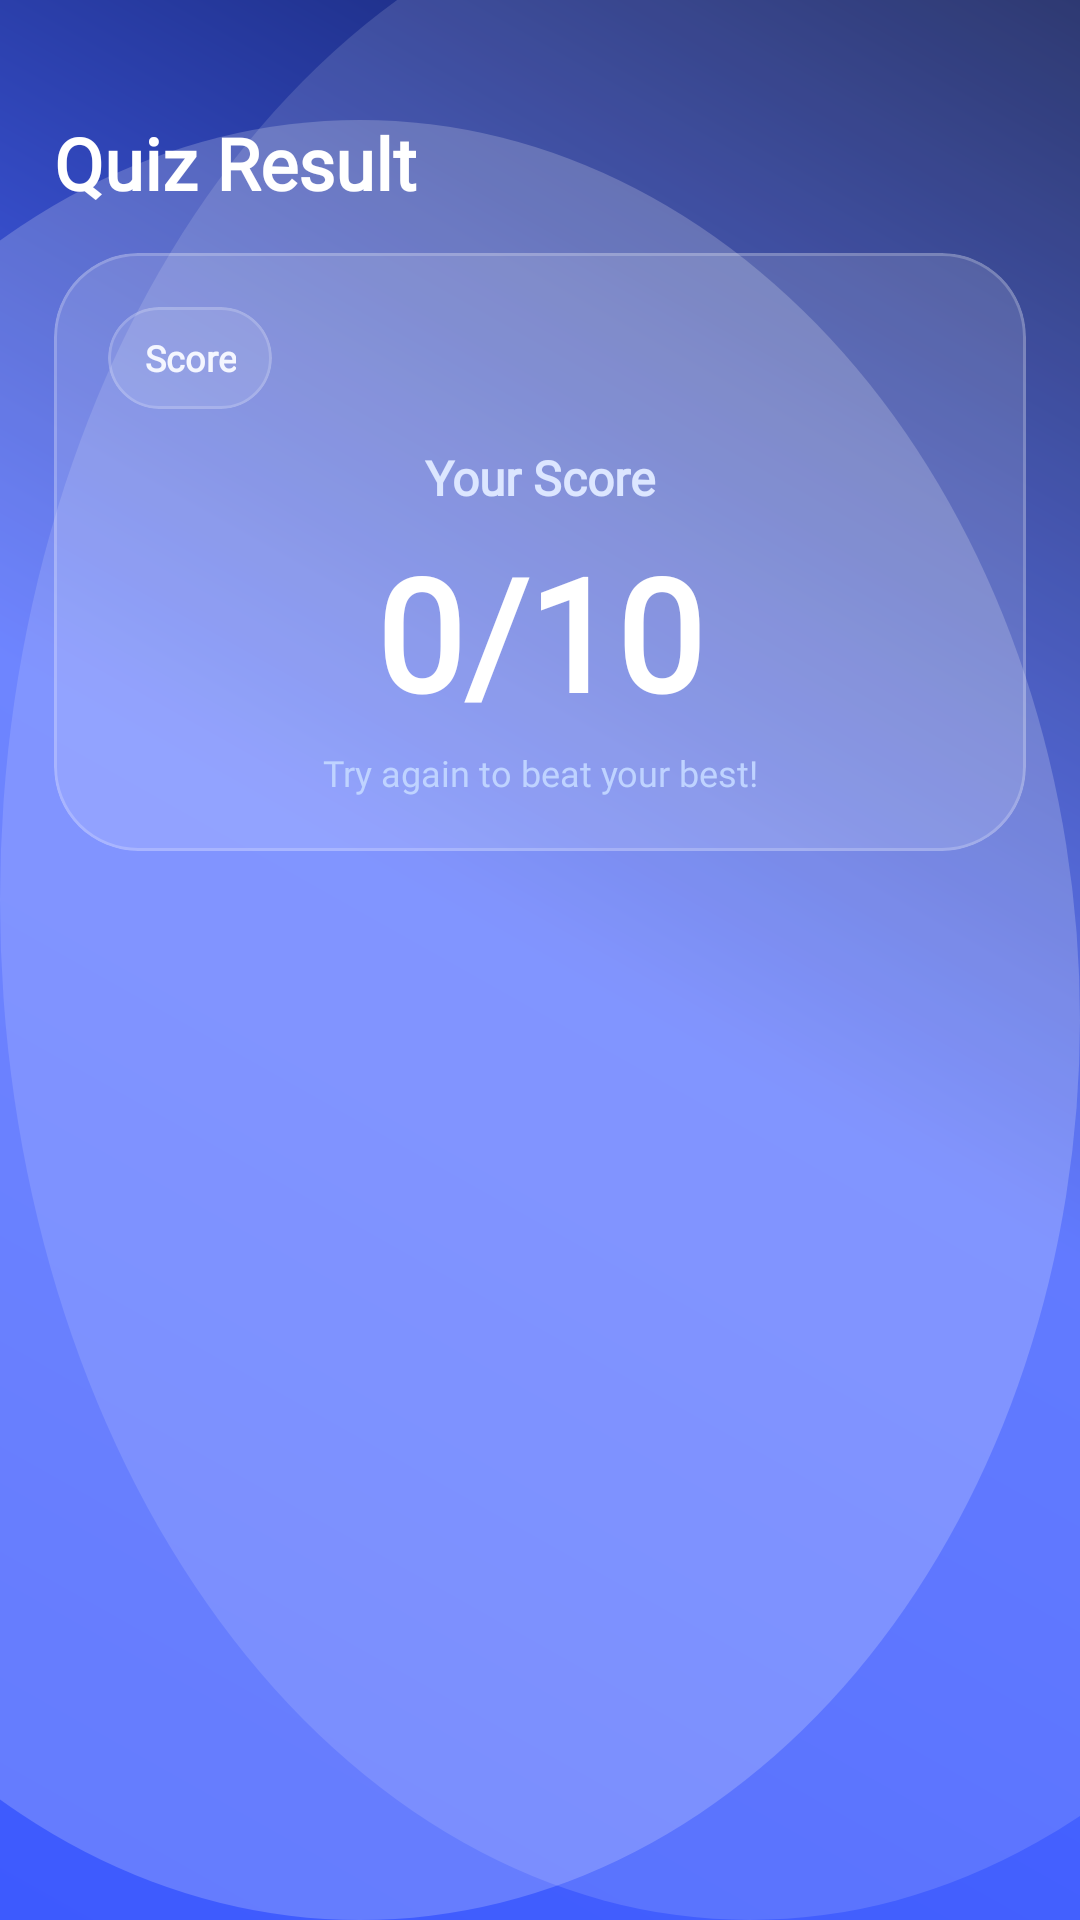

Layout XML and referenced resources for this Android screen:
<!-- AndroidManifest.xml: application theme Theme.QuizSpark -->
<!-- res/layout/activity_quiz_result.xml -->
<?xml version="1.0" encoding="utf-8"?>
<androidx.constraintlayout.widget.ConstraintLayout xmlns:android="http://schemas.android.com/apk/res/android"
    xmlns:app="http://schemas.android.com/apk/res-auto"
    xmlns:tools="http://schemas.android.com/tools"
    android:id="@+id/main"
    android:layout_width="match_parent"
    android:layout_height="match_parent"
    android:background="@drawable/bg_quizkit_gradient"
    tools:context=".HistoryQuiz.HistoryQuizActivity">

    
    <TextView
        android:id="@+id/tvResultTitle"
        android:layout_width="0dp"
        android:layout_height="wrap_content"
        android:text="Quiz Result"
        android:textColor="@android:color/white"
        android:textSize="24sp"
        android:textStyle="bold"
        android:fontFamily="@font/poppins_bold"
        android:layout_marginTop="38dp"
        android:layout_marginStart="18dp"
        android:layout_marginEnd="18dp"
        app:layout_constraintTop_toTopOf="parent"
        app:layout_constraintStart_toStartOf="parent"
        app:layout_constraintEnd_toEndOf="parent" />

    
    <com.google.android.material.card.MaterialCardView
        android:id="@+id/cardScore"
        android:layout_width="0dp"
        android:layout_height="wrap_content"
        android:layout_marginStart="18dp"
        android:layout_marginEnd="18dp"
        android:layout_marginTop="14dp"
        app:cardCornerRadius="28dp"
        app:cardElevation="0dp"
        app:cardBackgroundColor="#22FFFFFF"
        app:strokeColor="#35FFFFFF"
        app:strokeWidth="1dp"
        app:layout_constraintTop_toBottomOf="@id/tvResultTitle"
        app:layout_constraintStart_toStartOf="parent"
        app:layout_constraintEnd_toEndOf="parent">

        <androidx.constraintlayout.widget.ConstraintLayout
            android:layout_width="match_parent"
            android:layout_height="wrap_content"
            android:padding="18dp">

            
            <com.google.android.material.card.MaterialCardView
                android:id="@+id/cardBadge"
                android:layout_width="wrap_content"
                android:layout_height="34dp"
                app:cardCornerRadius="17dp"
                app:cardElevation="0dp"
                app:cardBackgroundColor="#1AFFFFFF"
                app:strokeColor="#2FFFFFFF"
                app:strokeWidth="1dp"
                app:layout_constraintTop_toTopOf="parent"
                app:layout_constraintStart_toStartOf="parent">

                <TextView
                    android:id="@+id/tvBadge"
                    android:layout_width="wrap_content"
                    android:layout_height="match_parent"
                    android:gravity="center"
                    android:paddingStart="12dp"
                    android:paddingEnd="12dp"
                    android:text="Score"
                    android:textColor="#F4F6FF"
                    android:textSize="12sp"
                    android:textStyle="bold"
                    android:fontFamily="@font/poppins_bold" />
            </com.google.android.material.card.MaterialCardView>

            
            <TextView
                android:id="@+id/tvYourScoreLabel"
                android:layout_width="0dp"
                android:layout_height="wrap_content"
                android:text="Your Score"
                android:textColor="#DCE6FF"
                android:textSize="16sp"
                android:textStyle="bold"
                android:fontFamily="@font/poppins_bold"
                android:layout_marginTop="12dp"
                app:layout_constraintTop_toBottomOf="@id/cardBadge"
                app:layout_constraintStart_toStartOf="parent"
                app:layout_constraintEnd_toEndOf="parent"
                android:gravity="center" />

            
            <TextView
                android:id="@+id/tvFinalScore"
                android:layout_width="0dp"
                android:layout_height="wrap_content"
                android:text="0/10"
                android:textColor="#FFFFFF"
                android:textSize="52sp"
                android:textStyle="bold"
                android:fontFamily="@font/poppins_bold"
                android:gravity="center"
                android:layout_marginTop="6dp"
                app:layout_constraintTop_toBottomOf="@id/tvYourScoreLabel"
                app:layout_constraintStart_toStartOf="parent"
                app:layout_constraintEnd_toEndOf="parent" />

            
            <TextView
                android:id="@+id/tvHint"
                android:layout_width="0dp"
                android:layout_height="wrap_content"
                android:text="Try again to beat your best!"
                android:textColor="#BFD3FF"
                android:textSize="12sp"
                android:fontFamily="@font/poppins_regular"
                android:gravity="center"
                android:layout_marginTop="4dp"
                app:layout_constraintTop_toBottomOf="@id/tvFinalScore"
                app:layout_constraintStart_toStartOf="parent"
                app:layout_constraintEnd_toEndOf="parent" />

        </androidx.constraintlayout.widget.ConstraintLayout>
    </com.google.android.material.card.MaterialCardView>

    
    <TextView
        android:id="@+id/tvMessage"
        android:layout_width="0dp"
        android:layout_height="wrap_content"
        android:layout_marginTop="14dp"
        android:layout_marginStart="18dp"
        android:layout_marginEnd="18dp"
        android:text="Well Done!"
        android:textColor="#FFFFFF"
        android:textSize="26sp"
        android:textStyle="bold"
        android:fontFamily="@font/poppins_bold"
        android:gravity="center"
        android:visibility="gone"
        app:layout_constraintTop_toBottomOf="@id/cardScore"
        app:layout_constraintStart_toStartOf="parent"
        app:layout_constraintEnd_toEndOf="parent" />

    
    <TextView
        android:id="@+id/tvGreatKnowledge"
        android:layout_width="0dp"
        android:layout_height="wrap_content"
        android:layout_marginTop="6dp"
        android:layout_marginStart="18dp"
        android:layout_marginEnd="18dp"
        android:text="Great Knowledge You Have!"
        android:textColor="#DCE6FF"
        android:textSize="18sp"
        android:textStyle="bold"
        android:fontFamily="@font/poppins_bold"
        android:gravity="center"
        android:visibility="gone"
        app:layout_constraintTop_toBottomOf="@id/tvMessage"
        app:layout_constraintStart_toStartOf="parent"
        app:layout_constraintEnd_toEndOf="parent" />

    
    <LinearLayout
        android:id="@+id/llCelebration"
        android:layout_width="wrap_content"
        android:layout_height="wrap_content"
        android:orientation="horizontal"
        android:gravity="center"
        android:layout_marginTop="10dp"
        android:visibility="gone"
        app:layout_constraintTop_toBottomOf="@id/tvGreatKnowledge"
        app:layout_constraintStart_toStartOf="parent"
        app:layout_constraintEnd_toEndOf="parent">

        <TextView
            android:id="@+id/tvEmoji1"
            android:layout_width="wrap_content"
            android:layout_height="wrap_content"
            android:text="🎉"
            android:textSize="34sp"
            android:layout_margin="6dp" />

        <TextView
            android:id="@+id/tvEmoji2"
            android:layout_width="wrap_content"
            android:layout_height="wrap_content"
            android:text="⭐"
            android:textSize="34sp"
            android:layout_margin="6dp" />

        <TextView
            android:id="@+id/tvEmoji3"
            android:layout_width="wrap_content"
            android:layout_height="wrap_content"
            android:text="🏆"
            android:textSize="34sp"
            android:layout_margin="6dp" />
    </LinearLayout>

    
    <com.google.android.material.card.MaterialCardView
        android:id="@+id/cardBackButton"
        android:layout_width="0dp"
        android:layout_height="64dp"
        android:layout_marginStart="18dp"
        android:layout_marginEnd="18dp"
        android:layout_marginBottom="18dp"
        android:clickable="true"
        android:focusable="true"
        android:foreground="?android:attr/selectableItemBackground"
        android:visibility="invisible"
        app:cardCornerRadius="22dp"
        app:cardElevation="0dp"
        app:cardBackgroundColor="#FFFFFF"
        app:layout_constraintBottom_toBottomOf="parent"
        app:layout_constraintStart_toStartOf="parent"
        app:layout_constraintEnd_toEndOf="parent">

        <TextView
            android:id="@+id/tvBackText"
            android:layout_width="match_parent"
            android:layout_height="match_parent"
            android:text="Back to Main Screen"
            android:textColor="#1A1F3A"
            android:textSize="16sp"
            android:textStyle="bold"
            android:fontFamily="@font/poppins_bold"
            android:gravity="center" />
    </com.google.android.material.card.MaterialCardView>

</androidx.constraintlayout.widget.ConstraintLayout>
<!-- resources referenced by this layout -->
<resources>
  <!-- drawable bg_quizkit_gradient (drawable) -->
  <?xml version="1.0" encoding="utf-8"?>
  <layer-list xmlns:android="http://schemas.android.com/apk/res/android">
  
      <item>
          <shape>
              <gradient
                  android:angle="45"
                  android:startColor="#3D5AFE"
                  android:centerColor="#4A66FF"
                  android:endColor="#0E1B5C" />
          </shape>
      </item>
  
      
      <item android:left="-120dp" android:top="40dp">
          <shape android:shape="oval">
              <size android:width="260dp" android:height="260dp" />
              <solid android:color="#33FFFFFF" />
          </shape>
      </item>
  
      <item android:right="-140dp" android:top="-40dp">
          <shape android:shape="oval">
              <size android:width="300dp" android:height="300dp" />
              <solid android:color="#22FFFFFF" />
          </shape>
      </item>
  
  </layer-list>
  <style name="Theme.QuizSpark" parent="Base.Theme.QuizSpark" />
  <style name="Base.Theme.QuizSpark" parent="Theme.Material3.DayNight.NoActionBar">
          
          
      </style>
</resources>
